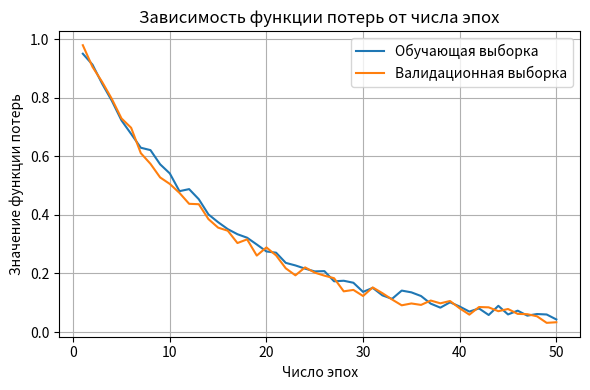

Here is the Python script that generated this plot:
import numpy as np
import matplotlib.pyplot as plt

# Фиксация генератора случайных чисел для воспроизводимости
np.random.seed(42)

# Число эпох
epochs = np.arange(1, 51)

# Синтетическая функция потерь
train_loss = np.exp(-epochs / 15) + 0.04 * np.random.rand(len(epochs))
val_loss = np.exp(-epochs / 14) + 0.05 * np.random.rand(len(epochs))

# Построение графика
plt.figure(figsize=(6, 4))
plt.plot(epochs, train_loss, label="Обучающая выборка")
plt.plot(epochs, val_loss, label="Валидационная выборка")

plt.xlabel("Число эпох")
plt.ylabel("Значение функции потерь")
plt.title("Зависимость функции потерь от числа эпох")
plt.legend()
plt.grid(True)

plt.tight_layout()
plt.show()
